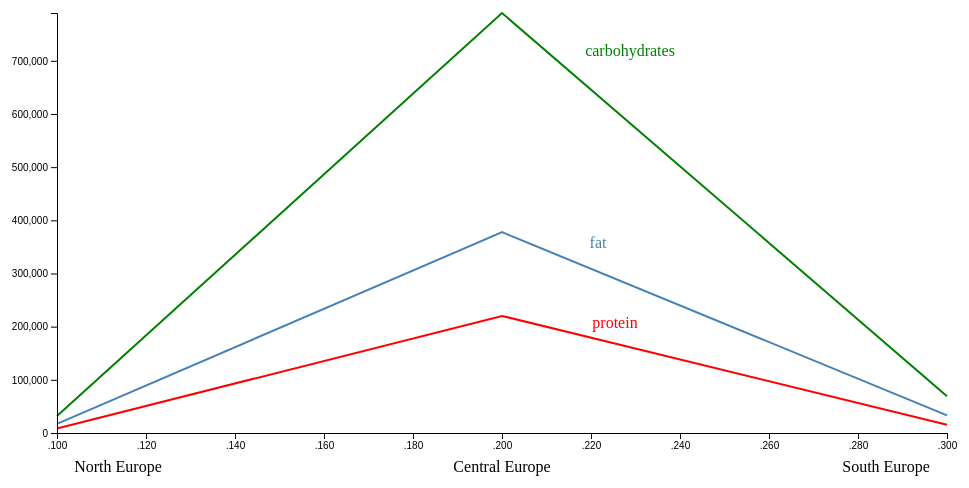
D3 v4 page, settled after 360 driven frames (6 s of simulated time); the page loaded 1 data file(s).


    // set the dimensions and margins of the graph
    var margin = { top: 20, right: 20, bottom: 60, left: 50 },
        width = 960 - margin.left - margin.right,
        height = 500 - margin.top -margin.bottom;

    // parse the date / time
    //var parseTime = d3.timeParse("%Y");

    // set the ranges
    var x = d3.scaleTime().range([0, width]);
    var y = d3.scaleLinear().range([height, 0]);

    // define the line
    var valueline = d3.line()
        .x(function(d) { return x(d.region); })
        .y(function(d) { return y(d.fat); });
    // define the line
    var valueline2 = d3.line()
        .x(function(d) { return x(d.region); })
        .y(function(d) { return y(d.carbohydrates); });

    // define the line
    var valueline3 = d3.line()
        .x(function(d) { return x(d.region); })
        .y(function(d) { return y(d.protein); });

    // append the svg obgect to the body of the page
    // appends a 'group' element to 'svg'
    // moves the 'group' element to the top left margin
    var svg = d3.select("body").append("svg")
        .attr("width", width + margin.left + margin.right)
        .attr("height", height + margin.top + margin.bottom)
        .append("g")
        .attr("transform",
            "translate(" + margin.left + "," + margin.top + ")");


    var regArr = ["North Europe", "Central Europe", "South Europe "];
    var a = 100;

    var tick = document.getElementsByClassName("tick");
    // var value = tick.childNodes[0].nodeValue;
    //console.log(value);



    function draw(data) {

        //var data = data[country];

        // format the data
        data.forEach(function(d) {
            if (regArr.indexOf(d.region) >= 0) {
                d.region = a;
                console.log(d.region);
                a += 100;
            }
            d.fat = d.fat;
            d.carbohydrates = d.carbohydrates;
            d.protein = d.protein;
        });


        x.domain(d3.extent(data, function(d) { return d.region; }));
        y.domain([0, d3.max(data, function(d) {
            return Math.max(d.fat, d.carbohydrates, d.protein);
        })]);

         
         
        // Add the valueline path.
        svg.append("path")
            .data([data])
            .attr("class", "line1")
            .attr("stroke", "green")
            .text("line1")
            .attr("d", valueline);
        // Add the valueline path.
        svg.append("path")
            .data([data])
            .attr("class", "line2")
            .text("line2")
            .attr("d", valueline2);

        svg.append("path")
            .data([data])
            .attr("class", "line3")
            .attr("d", valueline3);
        // Add the X Axis
        svg.append("g")
            .attr("transform", "translate(0," + height + ")")
            .call(d3.axisBottom(x));


        svg.append("text")
           .attr("transform", "translate(" + (width + 3) + "," + y(data[0].fat) + ")")
           .attr("dy", "-11em")
           .attr("dx", "-22em")
           .attr("text-anchor", "middle")
           .style("fill", "steelblue")
           .text("fat");

       svg.append("text")
           .attr("transform", "translate(" + (width + 3) + "," + y(data[0].fat) + ")")
           .attr("dy", "-23em")
           .attr("dx", "-20em")
           .attr("text-anchor", "middle")
           .style("fill", "green")
           .text("carbohydrates");

       svg.append("text")
           .attr("transform", "translate(" + (width + 4) + "," + y(data[0].fat) + ")")
           .attr("dy", "-6em")
           .attr("dx","-21em")
           .attr("text-anchor", "middle")
           .style("fill", "red")
           .text("protein");    
      
       svg.append("text")
           .attr("transform", "translate(" + (width + 3) + "," + y(data[0].fat) + ")")
           .attr("dy", "3em")
           .attr("dx", "-52em")
           .attr("text-anchor", "middle")
           .style("fill", "Black")
           .text("North Europe");

  svg.append("text")
           .attr("transform", "translate(" + (width + 3) + "," + y(data[0].fat) + ")")
           .attr("dy", "3em")
           .attr("dx", "-28em")
           .attr("text-anchor", "middle")
           .style("fill", "Black")
           .text("Central Europe");

           svg.append("text")
           .attr("transform", "translate(" + (width + 3) + "," + y(data[0].fat) + ")")
           .attr("dy", "3em")
           .attr("dx", "-4em")
           .attr("text-anchor", "middle")
           .style("fill", "Black")
           .text("South Europe");



          
        // Add the Y Axis
        svg.append("g")
            .call(d3.axisLeft(y));
    }
    // Get the data
    d3.json("multig.json", function(error, data) {
        if (error) throw error;

        // trigger render
        draw(data);
    });
    

### data: multig.json
[
 {
  "region": "North Europe",
  "fat": 17107.0,
  "protein": 8476.0,
  "carbohydrates": 31858.0
 },
 {
  "region": "Central Europe",
  "fat": 377737.0,
  "protein": 220215.0,
  "carbohydrates": 789937.0
 },
 {
  "region": "South Europe",
  "fat": 33241.0,
  "protein": 15618.0,
  "carbohydrates": 69091.0
 }
]